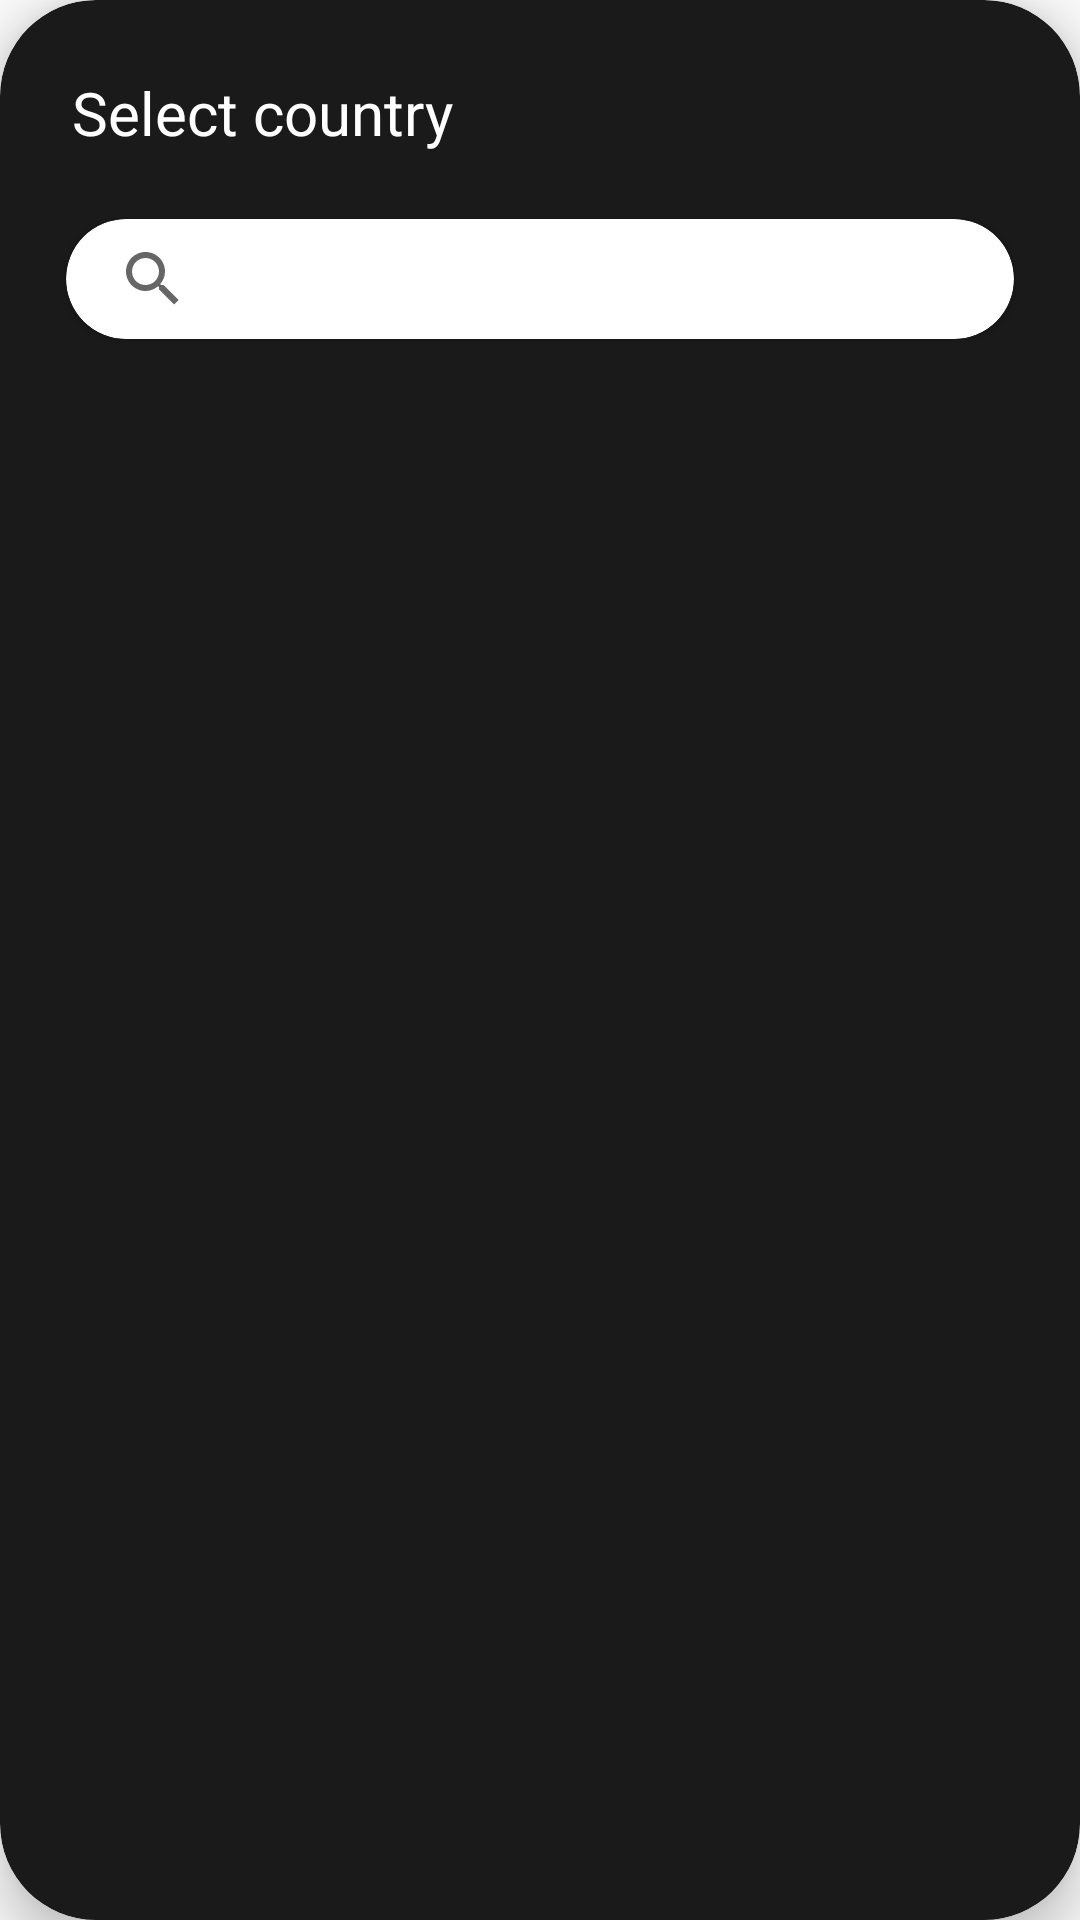

Here is an Android app screen rendered from its layout file. Give the layout XML and the strings, colors and styles it references.
<!-- AndroidManifest.xml: application theme Theme.Dokobit -->
<!-- res/layout/layout_dialog_select.xml -->
<?xml version="1.0" encoding="utf-8"?>
<androidx.cardview.widget.CardView xmlns:android="http://schemas.android.com/apk/res/android"
    xmlns:app="http://schemas.android.com/apk/res-auto"
    xmlns:tools="http://schemas.android.com/tools"
    android:layout_width="match_parent"
    android:layout_height="wrap_content"
    app:cardBackgroundColor="@color/black"
    app:cardCornerRadius="32dp"
    app:cardElevation="10dp"

    >

    <LinearLayout
        android:layout_width="match_parent"
        android:layout_height="wrap_content"
        android:layout_margin="12dp"
        android:orientation="vertical">

        <TextView
            android:layout_width="match_parent"
            android:layout_height="wrap_content"
            android:background="@drawable/bg_select"
            android:padding="12dp"
            android:text="Select country"
            android:textColor="@android:color/white"
            android:textSize="20sp"
            tools:ignore="HardcodedText" />

        <androidx.cardview.widget.CardView
            android:id="@+id/cV"
            android:layout_width="match_parent"
            android:layout_height="wrap_content"
            android:layout_marginHorizontal="10dp"
            android:layout_marginStart="10dp"
            android:layout_marginTop="10dp"
            android:layout_marginEnd="10dp"
            app:cardCornerRadius="20dp"
            app:cardMaxElevation="5dp">

            <androidx.appcompat.widget.SearchView
                android:id="@+id/srView"
                android:layout_width="match_parent"
                android:layout_height="40dp"
                android:padding="5dp"
                app:queryHint="Search country" />
        </androidx.cardview.widget.CardView>

        <androidx.recyclerview.widget.RecyclerView
            android:id="@+id/rcv_country"
            android:layout_width="match_parent"
            android:layout_height="320dp"
            android:layout_margin="5dp" />

    </LinearLayout>
</androidx.cardview.widget.CardView>
<!-- resources referenced by this layout -->
<resources>
  <color name="black">#1A1A1A</color>
  <!-- drawable bg_select (drawable) -->
  <?xml version="1.0" encoding="utf-8"?>
  <shape xmlns:android="http://schemas.android.com/apk/res/android">
      <solid android:color="#00000000"/>
      <corners android:topLeftRadius="32dp"
          android:topRightRadius="32dp"/>
  </shape>
  <style name="Theme.Dokobit" parent="Theme.AppCompat.DayNight.DarkActionBar">
          
          <item name="colorPrimary">@color/purple_500</item>
          <item name="colorPrimaryVariant">@color/purple_700</item>
          <item name="colorOnPrimary">@color/white</item>
          
          <item name="colorSecondary">@color/my_unchecked_color</item>
          <item name="colorSecondaryVariant">@color/my_checked_color</item>
          <item name="colorOnSecondary">@color/black</item>
          
          <item name="android:statusBarColor">?attr/colorPrimaryVariant</item>
          
      </style>
  <color name="purple_500">#FF6200EE</color>
  <color name="purple_700">#FF3700B3</color>
  <color name="white">#FFFFFFFF</color>
  <color name="my_unchecked_color">#8C8C8C</color>
  <color name="my_checked_color">#CA95FF</color>
</resources>
